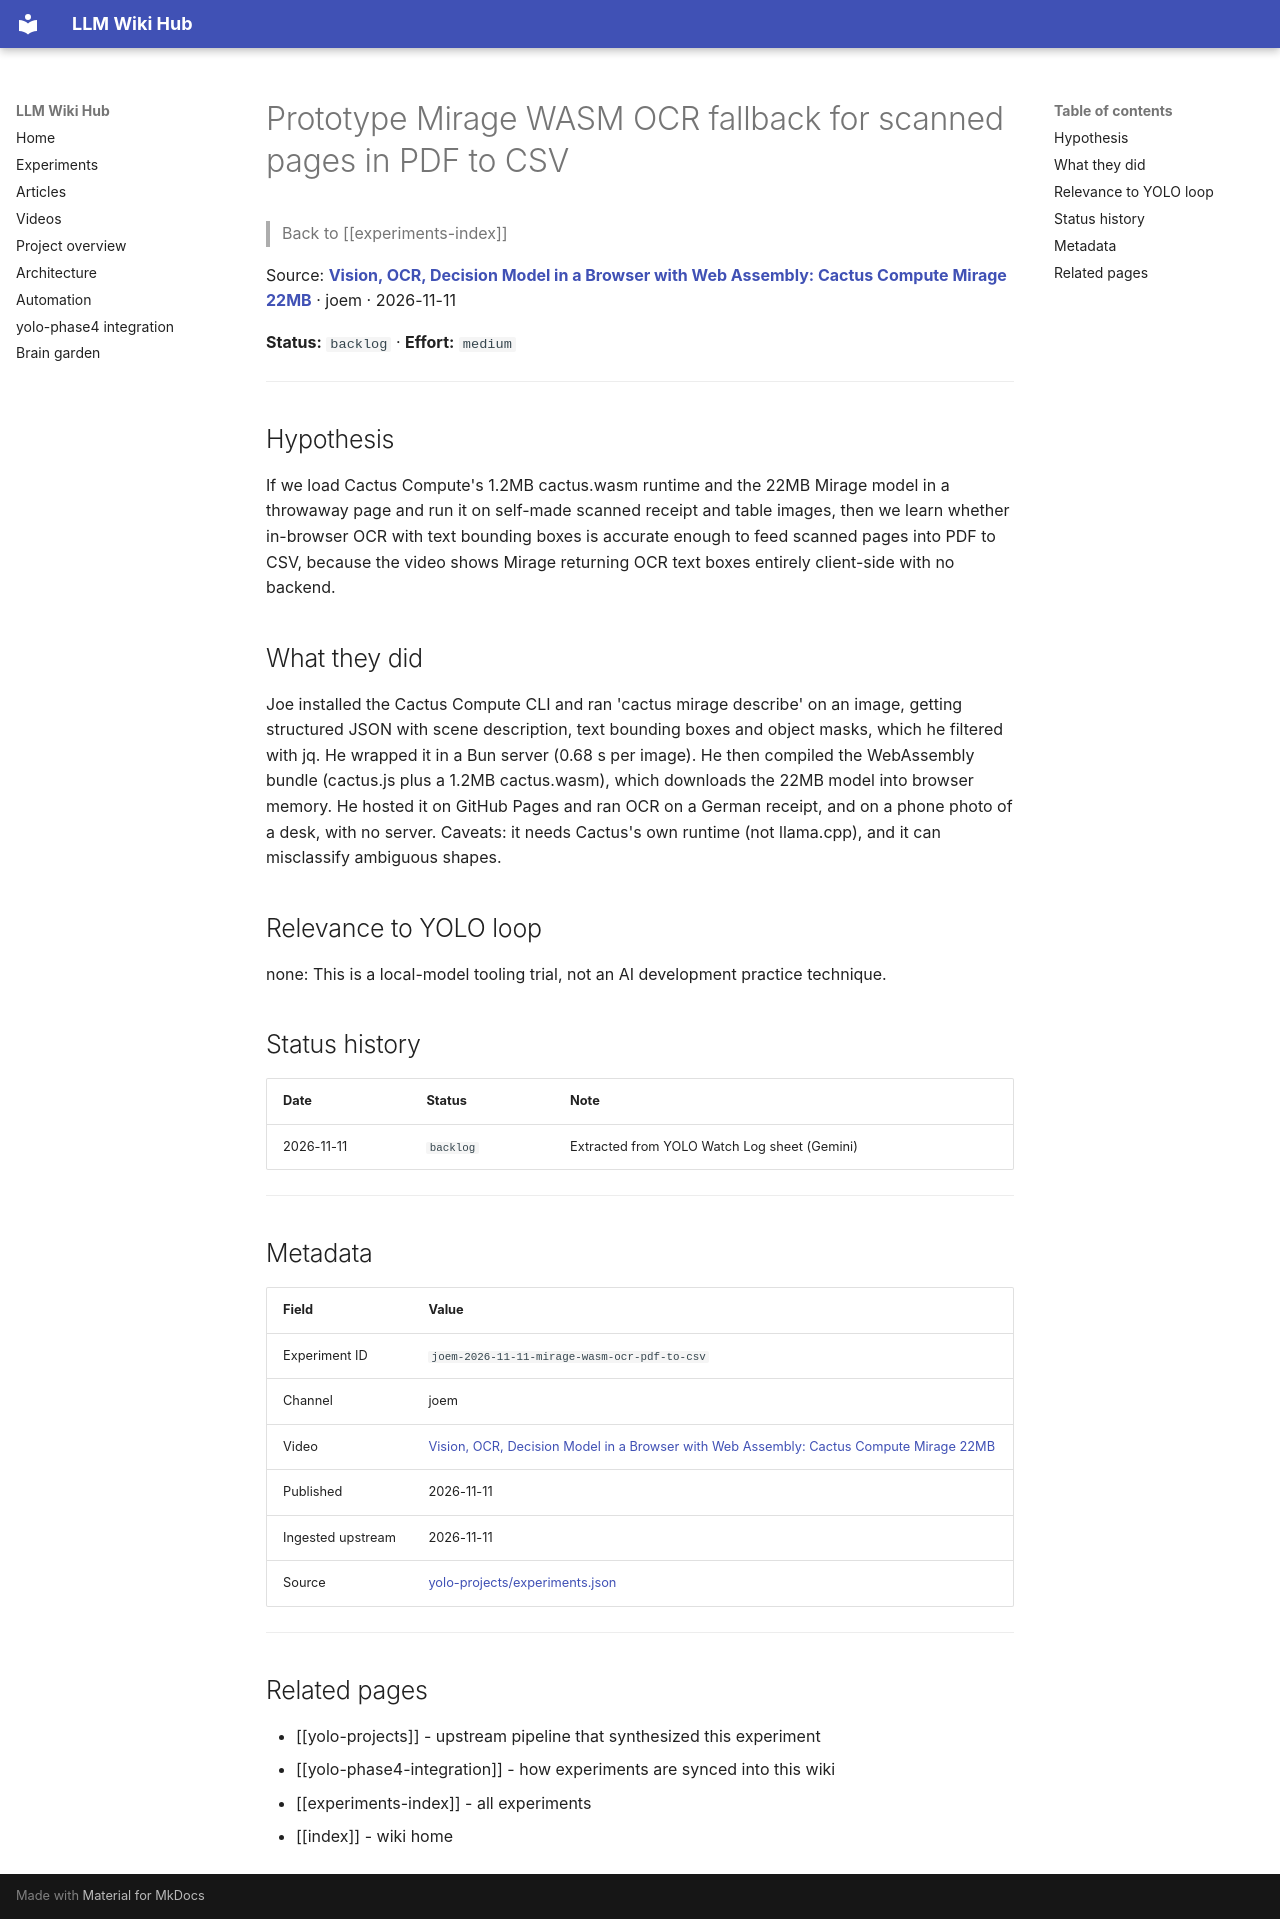

repository: Anguijm/llm-wiki-hub · page: experiments/joem-2026-11-11-mirage-wasm-ocr-pdf-to-csv/index.html · generator: mkdocs

# Prototype Mirage WASM OCR fallback for scanned pages in PDF to CSV

> Back to [[experiments-index]]

Source: **[Vision, OCR, Decision Model in a Browser with Web Assembly: Cactus Compute Mirage 22MB](https://www.youtube.com/watch?v=j5DBU4SBLpc)** · joem · 2026-11-11

**Status:** `backlog` · **Effort:** `medium`

---

## Hypothesis

If we load Cactus Compute's 1.2MB cactus.wasm runtime and the 22MB Mirage model in a throwaway page and run it on self-made scanned receipt and table images, then we learn whether in-browser OCR with text bounding boxes is accurate enough to feed scanned pages into PDF to CSV, because the video shows Mirage returning OCR text boxes entirely client-side with no backend.

## What they did

Joe installed the Cactus Compute CLI and ran 'cactus mirage describe' on an image, getting structured JSON with scene description, text bounding boxes and object masks, which he filtered with jq. He wrapped it in a Bun server (0.68 s per image). He then compiled the WebAssembly bundle (cactus.js plus a 1.2MB cactus.wasm), which downloads the 22MB model into browser memory. He hosted it on GitHub Pages and ran OCR on a German receipt, and on a phone photo of a desk, with no server. Caveats: it needs Cactus's own runtime (not llama.cpp), and it can misclassify ambiguous shapes.

## Relevance to YOLO loop

none: This is a local-model tooling trial, not an AI development practice technique.

## Status history

| Date | Status | Note |
|---|---|---|
| 2026-11-11 | `backlog` | Extracted from YOLO Watch Log sheet (Gemini) |

---

## Metadata

| Field | Value |
|---|---|
| Experiment ID | `joem-2026-11-11-mirage-wasm-ocr-pdf-to-csv` |
| Channel | joem |
| Video | [Vision, OCR, Decision Model in a Browser with Web Assembly: Cactus Compute Mirage 22MB](https://www.youtube.com/watch?v=j5DBU4SBLpc) |
| Published | 2026-11-11 |
| Ingested upstream | 2026-11-11 |
| Source | [yolo-projects/experiments.json](https://github.com/Anguijm/yolo-projects/blob/main/experiments.json) |

---

## Related pages

- [[yolo-projects]] - upstream pipeline that synthesized this experiment
- [[yolo-phase4-integration]] - how experiments are synced into this wiki
- [[experiments-index]] - all experiments
- [[index]] - wiki home
